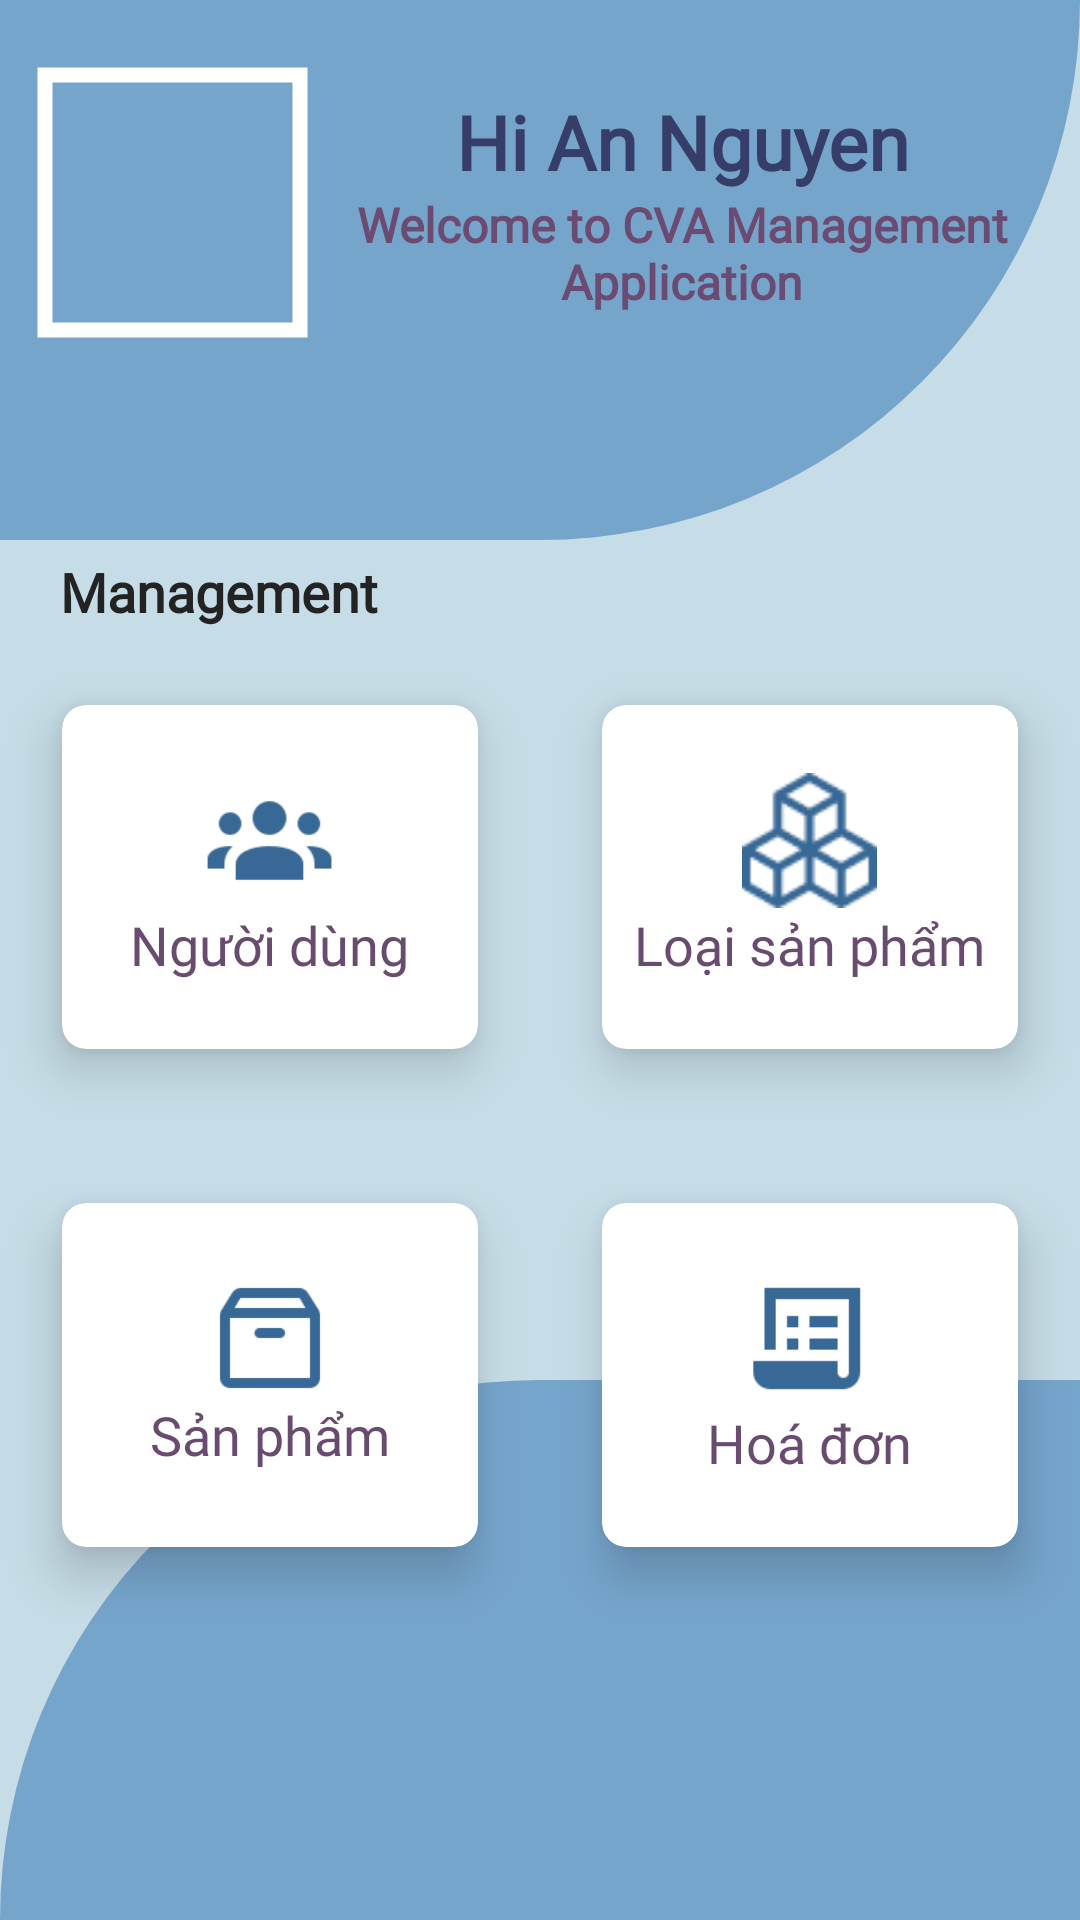

Reconstruct the res/layout file that produces this screen, plus the resources it refers to.
<!-- AndroidManifest.xml: application theme Theme.Cva_qlkh -->
<!-- res/layout/fragment_home.xml -->
<?xml version="1.0" encoding="utf-8"?>
<layout xmlns:android="http://schemas.android.com/apk/res/android"
    xmlns:app="http://schemas.android.com/apk/res-auto">
<RelativeLayout
    xmlns:tools="http://schemas.android.com/tools"
    android:layout_width="match_parent"
    android:layout_height="match_parent"
    android:background="#c6dde7"
    tools:context=".Activity.MainActivity">

    <View
        android:layout_width="match_parent"
        android:layout_height="180dp"
        android:background="@drawable/background_view_topleft"
        android:layout_alignParentTop="true"
        android:id="@+id/topView"/>
    <View
        android:layout_width="match_parent"
        android:layout_height="180dp"
        android:background="@drawable/backgrounf_view_bottomright"
        android:layout_alignParentBottom="true" />

    <LinearLayout
        android:layout_width="match_parent"
        android:layout_height="wrap_content"
        android:layout_alignParentTop="true"
        android:layout_marginTop="10dp"
        android:orientation="horizontal"
        android:gravity="center_horizontal|center_vertical"
        android:id="@+id/headerView"
        android:padding="10dp">
        <com.google.android.material.imageview.ShapeableImageView
            android:layout_width="95dp"
            android:layout_height="95dp"
            android:background="@drawable/usser"
            app:shapeAppearanceOverlay="@style/circular"
            app:strokeColor="#fff"
            app:strokeWidth="5dp"
            android:padding="5dp"
            android:id="@+id/imgAvatar_Main"/>
        <LinearLayout
            android:layout_width="wrap_content"
            android:layout_height="wrap_content"
            android:orientation="vertical">
            <TextView
                android:layout_width="match_parent"
                android:layout_height="wrap_content"
                android:gravity="center"
                android:text="Hi An Nguyen"
                android:fontFamily="@font/sen"
                android:textSize="25sp"
                android:textStyle="bold"
                android:textColor="#353D68"
                android:id="@+id/tvName_Main"
                android:paddingHorizontal="15dp"/>
            <TextView
                android:layout_width="match_parent"
                android:layout_height="wrap_content"
                android:gravity="center"
                android:text="Welcome to CVA Management Application"
                android:fontFamily="@font/sen"
                android:textSize="16sp"
                android:textStyle="bold"
                android:textColor="#6B4B71"
                android:paddingHorizontal="10dp"/>
        </LinearLayout>
    </LinearLayout>
    <TextView
        android:layout_width="match_parent"
        android:layout_height="wrap_content"
        android:text="Management"
        android:fontFamily="@font/sen"
        android:textColor="#232323"
        android:textStyle="bold"
        android:textSize="18sp"
        android:layout_below="@id/headerView"
        android:layout_marginTop="60dp"
        android:layout_marginHorizontal="20dp"
        android:id="@+id/Management"/>

    <GridLayout
        android:layout_width="match_parent"
        android:layout_height="wrap_content"
        android:layout_below="@id/Management"
        android:rowCount="2"
        android:columnCount="2"
        android:id="@+id/GridMenu1">
        <androidx.cardview.widget.CardView
            android:id="@+id/Ql_Users"
            android:layout_width="100dp"
            android:layout_height="150dp"
            android:layout_row="0"
            android:layout_column="0"
            android:layout_gravity="fill"
            android:layout_rowWeight="1"
            android:layout_columnWeight="1"
            android:layout_margin="8dp"
            app:cardCornerRadius="8dp"
            app:cardUseCompatPadding="true"
            app:cardElevation="10dp">
            <LinearLayout
                android:layout_width="wrap_content"
                android:layout_height="wrap_content"
                android:orientation="vertical"
                android:gravity="center"
                android:layout_gravity="center_vertical|center_horizontal">
                <ImageView
                    android:layout_width="45dp"
                    android:layout_height="45dp"
                    android:src="@drawable/uss"/>
                <TextView
                    android:layout_width="wrap_content"
                    android:layout_height="wrap_content"
                    android:textColor="#6A4B70"
                    android:textSize="18sp"
                    android:fontFamily="@font/sen"
                    android:text="Người dùng"/>
            </LinearLayout>
        </androidx.cardview.widget.CardView>
        <androidx.cardview.widget.CardView
            android:id="@+id/Ql_ProductType"
            android:layout_width="100dp"
            android:layout_height="150dp"
            android:layout_row="0"
            android:layout_column="1"
            android:layout_gravity="fill"
            android:layout_rowWeight="1"
            android:layout_columnWeight="1"
            android:layout_margin="8dp"
            app:cardCornerRadius="8dp"
            app:cardUseCompatPadding="true"
            app:cardElevation="10dp">
            <LinearLayout
                android:layout_width="wrap_content"
                android:layout_height="wrap_content"
                android:orientation="vertical"
                android:gravity="center"
                android:layout_gravity="center_vertical|center_horizontal">
                <ImageView
                    android:layout_width="45dp"
                    android:layout_height="45dp"
                    android:src="@drawable/boxess"
                    android:id="@+id/productType"/>
                <TextView
                    android:layout_width="wrap_content"
                    android:layout_height="wrap_content"
                    android:textColor="#6A4B70"
                    android:textSize="18sp"
                    android:fontFamily="@font/sen"
                    android:text="Loại sản phẩm"/>
            </LinearLayout>
        </androidx.cardview.widget.CardView>
        <androidx.cardview.widget.CardView
            android:id="@+id/Ql_Products"
            android:layout_width="100dp"
            android:layout_height="150dp"
            android:layout_row="1"
            android:layout_column="0"
            android:layout_gravity="fill"
            android:layout_rowWeight="1"
            android:layout_columnWeight="1"
            android:layout_margin="8dp"
            app:cardCornerRadius="8dp"
            app:cardUseCompatPadding="true"
            app:cardElevation="10dp">
            <LinearLayout
                android:layout_width="wrap_content"
                android:layout_height="wrap_content"
                android:orientation="vertical"
                android:gravity="center"
                android:layout_gravity="center_vertical|center_horizontal">
                <ImageView
                    android:layout_width="40dp"
                    android:layout_height="40dp"
                    android:src="@drawable/box"/>
                <TextView
                    android:layout_width="wrap_content"
                    android:layout_height="wrap_content"
                    android:textColor="#6A4B70"
                    android:textSize="18sp"
                    android:fontFamily="@font/sen"
                    android:text="Sản phẩm"/>
            </LinearLayout>
        </androidx.cardview.widget.CardView>
        <androidx.cardview.widget.CardView
            android:id="@+id/Ql_Bill"
            android:layout_width="100dp"
            android:layout_height="150dp"
            android:layout_row="1"
            android:layout_column="1"
            android:layout_gravity="fill"
            android:layout_rowWeight="1"
            android:layout_columnWeight="1"
            android:layout_margin="8dp"
            app:cardCornerRadius="8dp"
            app:cardUseCompatPadding="true"
            app:cardElevation="10dp">
            <LinearLayout
                android:layout_width="wrap_content"
                android:layout_height="wrap_content"
                android:orientation="vertical"
                android:gravity="center"
                android:layout_gravity="center_vertical|center_horizontal">
                <ImageView
                    android:layout_width="45dp"
                    android:layout_height="45dp"
                    android:src="@drawable/bill"/>
                <TextView
                    android:layout_width="wrap_content"
                    android:layout_height="wrap_content"
                    android:textColor="#6A4B70"
                    android:textSize="18sp"
                    android:fontFamily="@font/sen"
                    android:text="Hoá đơn"/>
            </LinearLayout>
        </androidx.cardview.widget.CardView>
    </GridLayout>
</RelativeLayout>
</layout>
<!-- resources referenced by this layout -->
<resources>
  <!-- drawable background_view_topleft (drawable) -->
  <?xml version="1.0" encoding="utf-8"?>
  <selector xmlns:android="http://schemas.android.com/apk/res/android">
      <item>
          <shape android:shape="rectangle">
              <solid android:color="#76A5CC"/>
              <corners android:bottomRightRadius="185dp"/>
          </shape>
      </item>
  </selector>
  <!-- drawable backgrounf_view_bottomright (drawable) -->
  <?xml version="1.0" encoding="utf-8"?>
  <selector xmlns:android="http://schemas.android.com/apk/res/android">
      <item>
          <shape android:shape="rectangle">
              <solid android:color="#76A5CC"/>
              <corners android:topLeftRadius="360dp"/>
          </shape>
      </item>
  </selector>
  <!-- drawable bill: png bitmap (drawable, 781 bytes) -->
  <!-- drawable box: png bitmap (drawable, 1354 bytes) -->
  <!-- drawable boxess: png bitmap (drawable, 1326 bytes) -->
  <!-- drawable uss: png bitmap (drawable, 1959 bytes) -->
  <style name="Theme.Cva_qlkh" parent="Base.Theme.Cva_qlkh" />
  <style name="Base.Theme.Cva_qlkh" parent="Theme.Material3.DayNight.NoActionBar">
          
          
          <item name="colorPrimary">@color/black</item>
      </style>
  <!-- not gathered from this repository: default colours our renderer supplied (Android Studio template values) -->
  <color name="black">#FF000000</color>
</resources>
